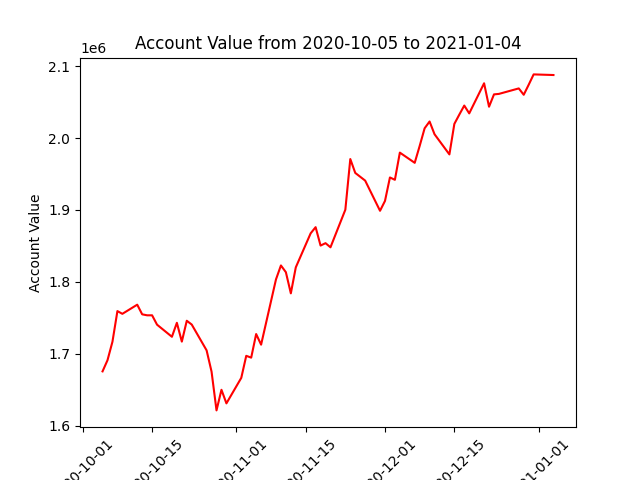

The data file committed next to this chart (first rows):
datadate, account_value
20201005, 1675491
20201006, 1691025
20201007, 1716735
20201008, 1759312
20201009, 1755516
20201012, 1768233
20201013, 1754815
20201014, 1753453
20201015, 1753461
20201016, 1740424
20201019, 1723600
20201020, 1743025
20201021, 1716873
20201022, 1745876
20201023, 1740593
20201026, 1704722
20201027, 1675127
20201028, 1621227
20201029, 1649877
20201030, 1630998
20201102, 1666496
20201103, 1697110
20201104, 1694587
20201105, 1727396
20201106, 1712626
20201109, 1803342
20201110, 1822792
20201111, 1813379
20201112, 1783976
20201113, 1820126
20201116, 1867468
20201117, 1876026
20201118, 1850425
20201119, 1853782
20201120, 1848026
20201123, 1900286
20201124, 1970759
20201125, 1951452
20201127, 1940773
20201130, 1898806
20201201, 1912499
20201202, 1945146
20201203, 1941872
20201204, 1979688
20201207, 1965501
20201208, 1988952
20201209, 2013517
20201210, 2022977
20201211, 2005239
20201214, 1977200
20201215, 2019619
20201216, 2032544
20201217, 2045131
20201218, 2034241
20201221, 2076110
20201222, 2043524
20201223, 2060669
20201224, 2061351
20201228, 2068974
20201229, 2060125
... 3 more rows
